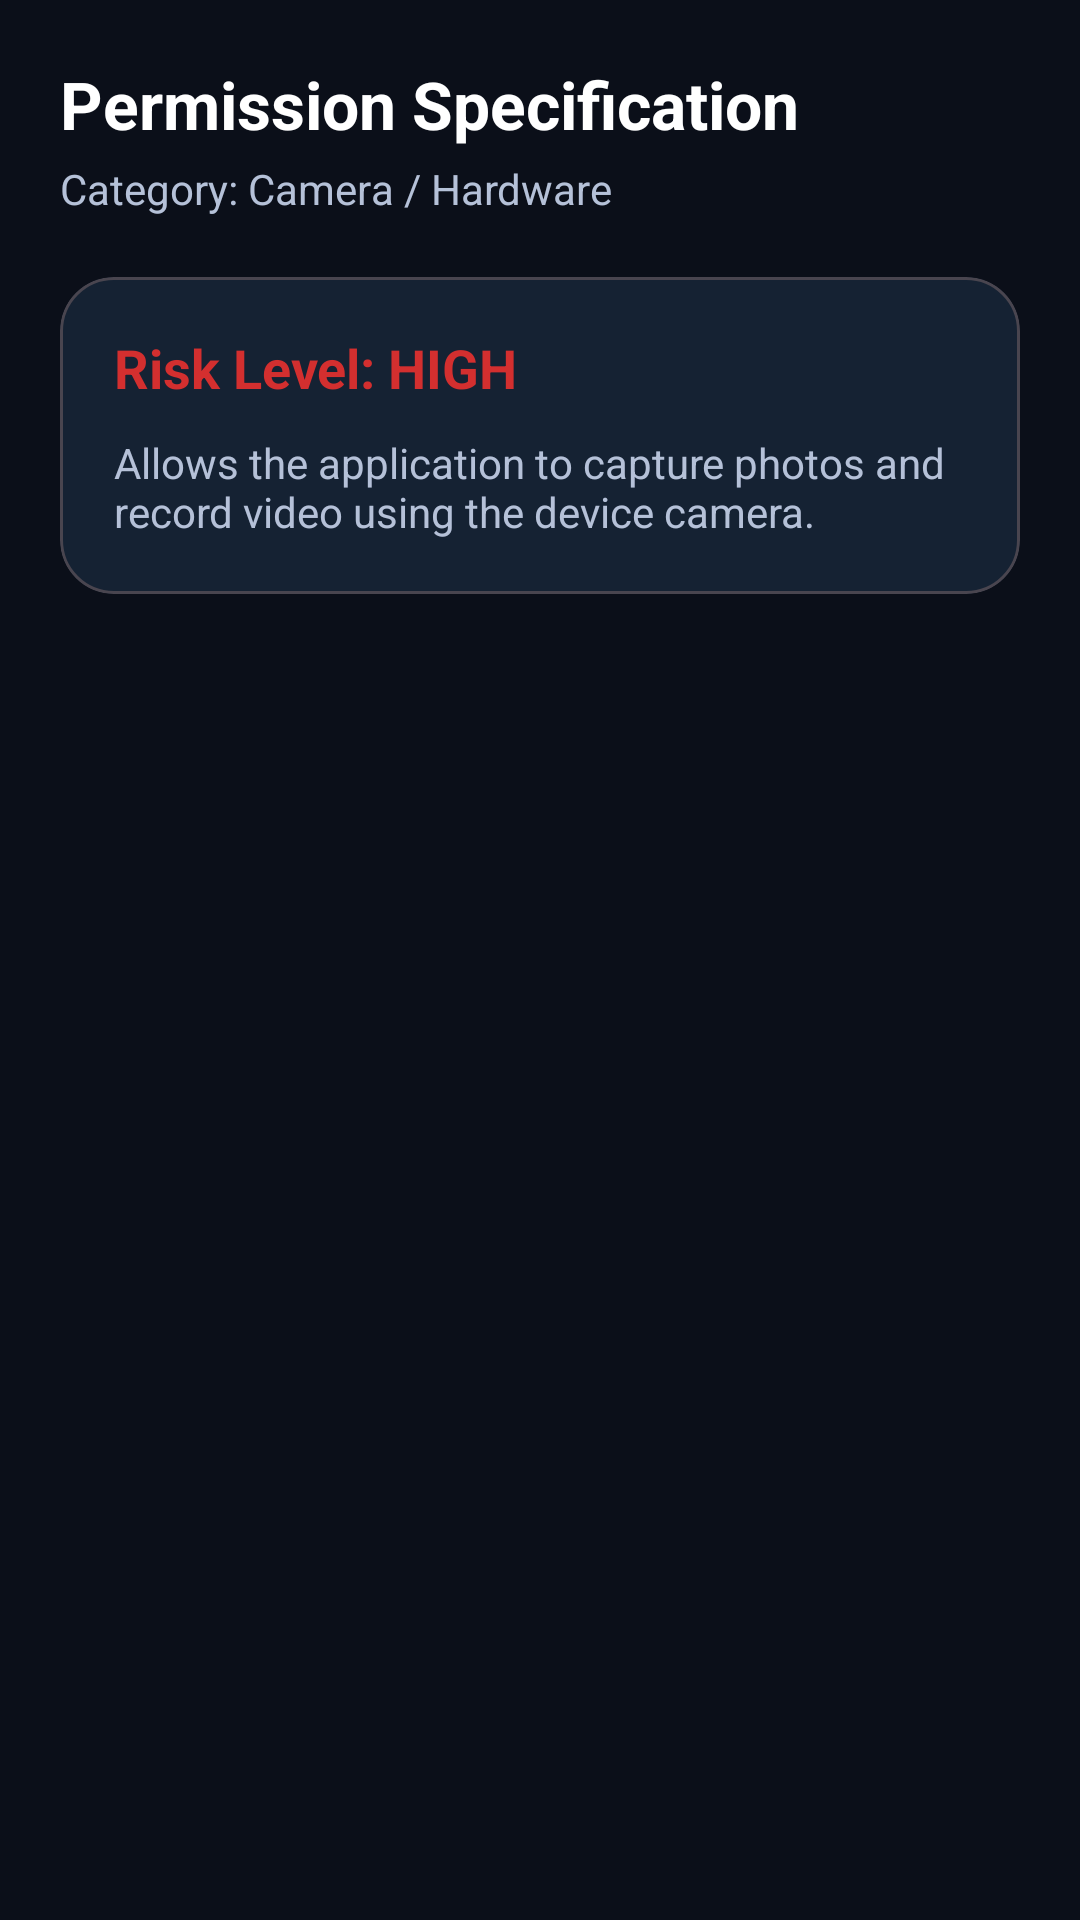

Produce the Android XML layout that renders to this screen, including the resource entries it uses.
<!-- AndroidManifest.xml: application theme Theme.SecureDroid -->
<!-- res/layout/activity_permission_details.xml -->
<?xml version="1.0" encoding="utf-8"?>
<LinearLayout xmlns:android="http://schemas.android.com/apk/res/android"
    xmlns:app="http://schemas.android.com/apk/res-auto"
    android:layout_width="match_parent"
    android:layout_height="match_parent"
    android:orientation="vertical"
    android:background="@color/background"
    android:padding="20dp">

    <TextView
        android:id="@+id/txtPermTitle"
        android:layout_width="wrap_content"
        android:layout_height="wrap_content"
        android:text="Permission Specification"
        android:textColor="@android:color/white"
        android:textSize="22sp"
        android:textStyle="bold" />

    <TextView
        android:id="@+id/txtPermCategory"
        android:layout_width="wrap_content"
        android:layout_height="wrap_content"
        android:layout_marginTop="4dp"
        android:text="Category: Camera / Hardware"
        android:textColor="@color/text_secondary"
        android:textSize="14sp" />

    <com.google.android.material.card.MaterialCardView
        android:layout_width="match_parent"
        android:layout_height="wrap_content"
        android:layout_marginTop="20dp"
        app:cardCornerRadius="18dp"
        app:cardBackgroundColor="#152233">

        <LinearLayout
            android:layout_width="match_parent"
            android:layout_height="wrap_content"
            android:orientation="vertical"
            android:padding="18dp">

            <TextView
                android:id="@+id/txtPermRiskLevel"
                android:layout_width="wrap_content"
                android:layout_height="wrap_content"
                android:text="Risk Level: HIGH"
                android:textColor="#D32F2F"
                android:textSize="18sp"
                android:textStyle="bold" />

            <TextView
                android:id="@+id/txtPermDesc"
                android:layout_width="wrap_content"
                android:layout_height="wrap_content"
                android:layout_marginTop="10dp"
                android:text="Allows the application to capture photos and record video using the device camera."
                android:textColor="@color/text_secondary"
                android:textSize="14sp" />

        </LinearLayout>
    </com.google.android.material.card.MaterialCardView>

</LinearLayout>
<!-- resources referenced by this layout -->
<resources>
  <color name="background">#0B0F19</color>
  <color name="text_secondary">#B5C1D8</color>
  <style name="Theme.SecureDroid" parent="Theme.Material3.Dark.NoActionBar">
  
          <item name="colorPrimary">@color/primary</item>
          <item name="colorPrimaryContainer">@color/primary_dark</item>
  
          <item name="colorSecondary">@color/accent</item>
  
          <item name="android:statusBarColor">@color/background</item>
  
          <item name="android:navigationBarColor">@color/background</item>
  
          <item name="android:windowBackground">@drawable/bg_gradient</item>
  
          <item name="android:windowLightStatusBar" tools:targetApi="23">false</item>
  
      </style>
  <color name="primary">#1E80FF</color>
  <color name="primary_dark">#1565C0</color>
  <color name="accent">#00E5FF</color>
  <!-- drawable bg_gradient (drawable) -->
  <?xml version="1.0" encoding="utf-8"?>
  <shape xmlns:android="http://schemas.android.com/apk/res/android">
  
      <gradient
          android:angle="270"
          android:startColor="#07111F"
          android:centerColor="#0B1626"
          android:endColor="#081018"/>
  
  </shape>
</resources>
